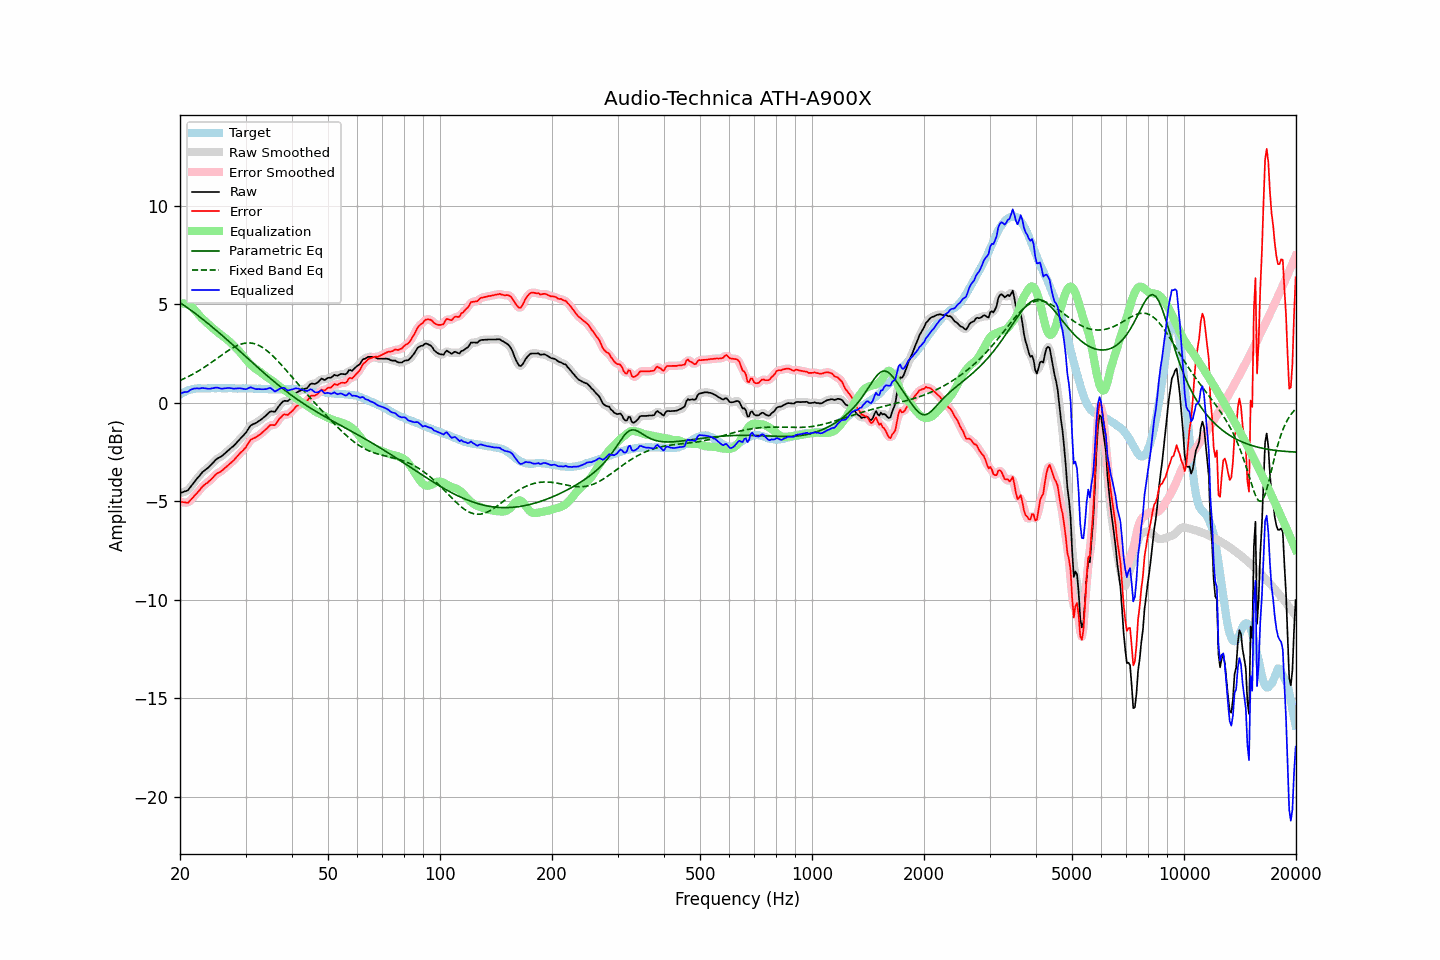

The data file committed next to this chart (first rows):
frequency, raw, error, smoothed, error_smoothed, equalization, parametric_eq, fixed_band_eq, equalized_raw, equalized_smoothed, target
20.00, -4.58, -5.00, -4.57, -4.99, 5.03, 5.09, 1.14, 0.45, 0.46, 0.42
20.20, -4.55, -5.02, -4.56, -5.03, 5.05, 5.04, 1.18, 0.49, 0.49, 0.47
20.40, -4.52, -5.04, -4.54, -5.05, 5.05, 4.98, 1.21, 0.53, 0.52, 0.52
20.61, -4.49, -5.04, -4.50, -5.06, 5.04, 4.92, 1.25, 0.55, 0.54, 0.55
20.81, -4.47, -5.07, -4.47, -5.07, 5.03, 4.87, 1.29, 0.56, 0.56, 0.60
21.02, -4.43, -5.07, -4.41, -5.05, 5.00, 4.81, 1.33, 0.56, 0.58, 0.64
21.23, -4.32, -4.98, -4.33, -4.99, 4.95, 4.75, 1.37, 0.63, 0.62, 0.66
21.44, -4.22, -4.90, -4.22, -4.91, 4.90, 4.69, 1.41, 0.68, 0.68, 0.68
21.66, -4.11, -4.81, -4.11, -4.81, 4.82, 4.63, 1.46, 0.71, 0.71, 0.70
21.87, -4.00, -4.71, -4.00, -4.72, 4.73, 4.57, 1.50, 0.73, 0.73, 0.71
22.09, -3.90, -4.63, -3.90, -4.63, 4.64, 4.51, 1.55, 0.74, 0.74, 0.73
22.31, -3.80, -4.54, -3.80, -4.54, 4.54, 4.45, 1.60, 0.74, 0.73, 0.74
22.54, -3.71, -4.45, -3.70, -4.44, 4.44, 4.38, 1.65, 0.73, 0.74, 0.74
22.76, -3.61, -4.35, -3.61, -4.35, 4.35, 4.32, 1.70, 0.74, 0.74, 0.74
22.99, -3.51, -4.24, -3.52, -4.25, 4.27, 4.26, 1.75, 0.76, 0.75, 0.73
23.22, -3.45, -4.18, -3.45, -4.18, 4.20, 4.19, 1.80, 0.74, 0.75, 0.73
23.45, -3.38, -4.11, -3.38, -4.11, 4.12, 4.13, 1.86, 0.74, 0.74, 0.73
23.69, -3.32, -4.06, -3.32, -4.05, 4.04, 4.06, 1.91, 0.72, 0.72, 0.74
23.92, -3.25, -3.99, -3.25, -3.99, 3.97, 3.99, 1.97, 0.72, 0.72, 0.74
24.16, -3.17, -3.92, -3.17, -3.92, 3.89, 3.93, 2.02, 0.72, 0.72, 0.75
24.40, -3.08, -3.84, -3.08, -3.83, 3.82, 3.86, 2.08, 0.74, 0.74, 0.76
24.65, -3.00, -3.75, -3.00, -3.74, 3.75, 3.79, 2.14, 0.75, 0.76, 0.75
24.89, -2.91, -3.66, -2.91, -3.66, 3.69, 3.72, 2.20, 0.78, 0.77, 0.74
25.14, -2.84, -3.59, -2.85, -3.59, 3.62, 3.65, 2.26, 0.78, 0.77, 0.74
25.39, -2.79, -3.54, -2.79, -3.54, 3.55, 3.58, 2.31, 0.76, 0.76, 0.75
25.65, -2.75, -3.50, -2.75, -3.50, 3.49, 3.51, 2.37, 0.74, 0.74, 0.75
25.91, -2.70, -3.45, -2.70, -3.44, 3.42, 3.44, 2.43, 0.72, 0.73, 0.74
26.16, -2.63, -3.37, -2.63, -3.38, 3.36, 3.37, 2.49, 0.73, 0.73, 0.74
26.43, -2.56, -3.30, -2.56, -3.30, 3.30, 3.30, 2.55, 0.74, 0.74, 0.74
26.69, -2.49, -3.23, -2.49, -3.23, 3.24, 3.23, 2.60, 0.75, 0.75, 0.74
26.96, -2.41, -3.16, -2.41, -3.16, 3.17, 3.16, 2.66, 0.76, 0.75, 0.75
27.23, -2.34, -3.09, -2.34, -3.09, 3.10, 3.08, 2.71, 0.75, 0.75, 0.75
27.50, -2.27, -3.02, -2.28, -3.02, 3.02, 3.01, 2.76, 0.74, 0.74, 0.75
27.77, -2.21, -2.95, -2.21, -2.95, 2.94, 2.94, 2.80, 0.73, 0.73, 0.74
28.05, -2.13, -2.87, -2.13, -2.86, 2.86, 2.86, 2.85, 0.72, 0.73, 0.74
28.33, -2.04, -2.77, -2.04, -2.77, 2.78, 2.79, 2.89, 0.73, 0.73, 0.73
28.62, -1.95, -2.68, -1.95, -2.68, 2.69, 2.72, 2.93, 0.74, 0.74, 0.73
28.90, -1.86, -2.60, -1.86, -2.59, 2.60, 2.64, 2.96, 0.74, 0.74, 0.73
29.19, -1.77, -2.50, -1.77, -2.51, 2.51, 2.57, 2.99, 0.74, 0.73, 0.72
29.48, -1.69, -2.43, -1.69, -2.43, 2.41, 2.49, 3.01, 0.72, 0.72, 0.74
29.78, -1.60, -2.33, -1.60, -2.34, 2.31, 2.42, 3.03, 0.70, 0.70, 0.73
30.08, -1.51, -2.25, -1.50, -2.24, 2.21, 2.35, 3.04, 0.69, 0.70, 0.74
30.38, -1.38, -2.11, -1.38, -2.11, 2.11, 2.27, 3.05, 0.73, 0.73, 0.73
30.68, -1.26, -1.99, -1.26, -1.99, 2.02, 2.20, 3.04, 0.76, 0.76, 0.73
30.99, -1.14, -1.87, -1.16, -1.89, 1.94, 2.12, 3.04, 0.80, 0.77, 0.73
31.30, -1.10, -1.83, -1.10, -1.83, 1.86, 2.05, 3.03, 0.76, 0.76, 0.73
31.61, -1.06, -1.79, -1.06, -1.78, 1.79, 1.98, 3.01, 0.73, 0.73, 0.73
31.93, -1.03, -1.76, -1.02, -1.75, 1.73, 1.90, 2.99, 0.70, 0.71, 0.72
32.24, -0.98, -1.69, -0.98, -1.70, 1.68, 1.83, 2.96, 0.70, 0.70, 0.71
32.57, -0.92, -1.64, -0.93, -1.65, 1.63, 1.76, 2.92, 0.70, 0.70, 0.72
32.89, -0.87, -1.59, -0.87, -1.58, 1.57, 1.68, 2.88, 0.70, 0.70, 0.72
33.22, -0.81, -1.52, -0.81, -1.52, 1.50, 1.61, 2.83, 0.69, 0.69, 0.71
33.55, -0.74, -1.45, -0.74, -1.45, 1.43, 1.54, 2.78, 0.69, 0.69, 0.71
33.89, -0.67, -1.37, -0.67, -1.37, 1.37, 1.47, 2.72, 0.70, 0.70, 0.69
34.23, -0.60, -1.30, -0.59, -1.29, 1.31, 1.40, 2.66, 0.71, 0.72, 0.70
34.57, -0.52, -1.21, -0.52, -1.21, 1.26, 1.33, 2.59, 0.74, 0.74, 0.69
34.92, -0.44, -1.13, -0.46, -1.15, 1.21, 1.26, 2.52, 0.76, 0.74, 0.69
35.27, -0.43, -1.12, -0.45, -1.13, 1.15, 1.19, 2.44, 0.72, 0.71, 0.69
35.62, -0.44, -1.13, -0.44, -1.13, 1.09, 1.12, 2.36, 0.65, 0.65, 0.69
35.97, -0.45, -1.13, -0.41, -1.10, 1.03, 1.05, 2.28, 0.58, 0.61, 0.68
... 635 more rows
